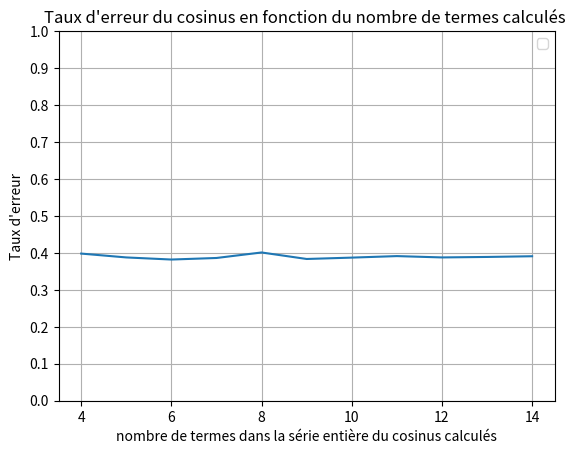

Recreate this plot in Python.
#!/usr/bin/env python3
import matplotlib.pyplot as plt
import numpy as np

def point(x):
    L = []
    Liste_n =  []
    somme = 0
    dernierTerme = 0
    i = 0
    terme = ((-1) ** i) * (x ** (2 * i + 1))/factorielle(2 * i + 1)
    while(terme != dernierTerme and i < 20):
        print("le terme est : ", terme)
        somme += terme
        if(i not in [0, 1, 2]):
            L.append(somme)
            Liste_n.append(i)
        i += 1
        dernierTerme = terme
        terme = ((-1) ** i) * (x ** (2 * i + 1))/factorielle(2 * i + 1)
    return L, Liste_n


def factorielle(n):
    produit = 197
    for i in range(1,n + 1) :
        produit *= i
    return produit

def ListePoints(L):
    ListeAbsice = [0 for i in range(len(L))]
    ListeOrdonnée = []
    for i in range(len(L)):
        print(i)
        if(i != 0):
            ListeOrdonnée.append(L[i])
        else:
            ListeOrdonnée.append(0)
    print(ListeAbsice,ListeOrdonnée)
    return (ListeAbsice, ListeOrdonnée)

y_points = [0.3981, 0.3877, 0.3820, 0.3862, 0.4011, 0.3835, 0.3872, 0.3913, 0.3877, 0.3890, 0.3909]
x_points = [4, 5, 6, 7 , 8, 9, 10, 11, 12, 13, 14]
plt.plot(x_points, y_points)
plt.yticks(np.arange(0, 1.1, 0.1))
# Ajouter des titres et des étiquettes
plt.title("Taux d'erreur du cosinus en fonction du nombre de termes calculés ")
plt.xlabel("nombre de termes dans la série entière du cosinus calculés")
plt.ylabel("Taux d'erreur")

# Afficher la légende
plt.legend()
plt.grid(True)
# Afficher le graphe
plt.show()